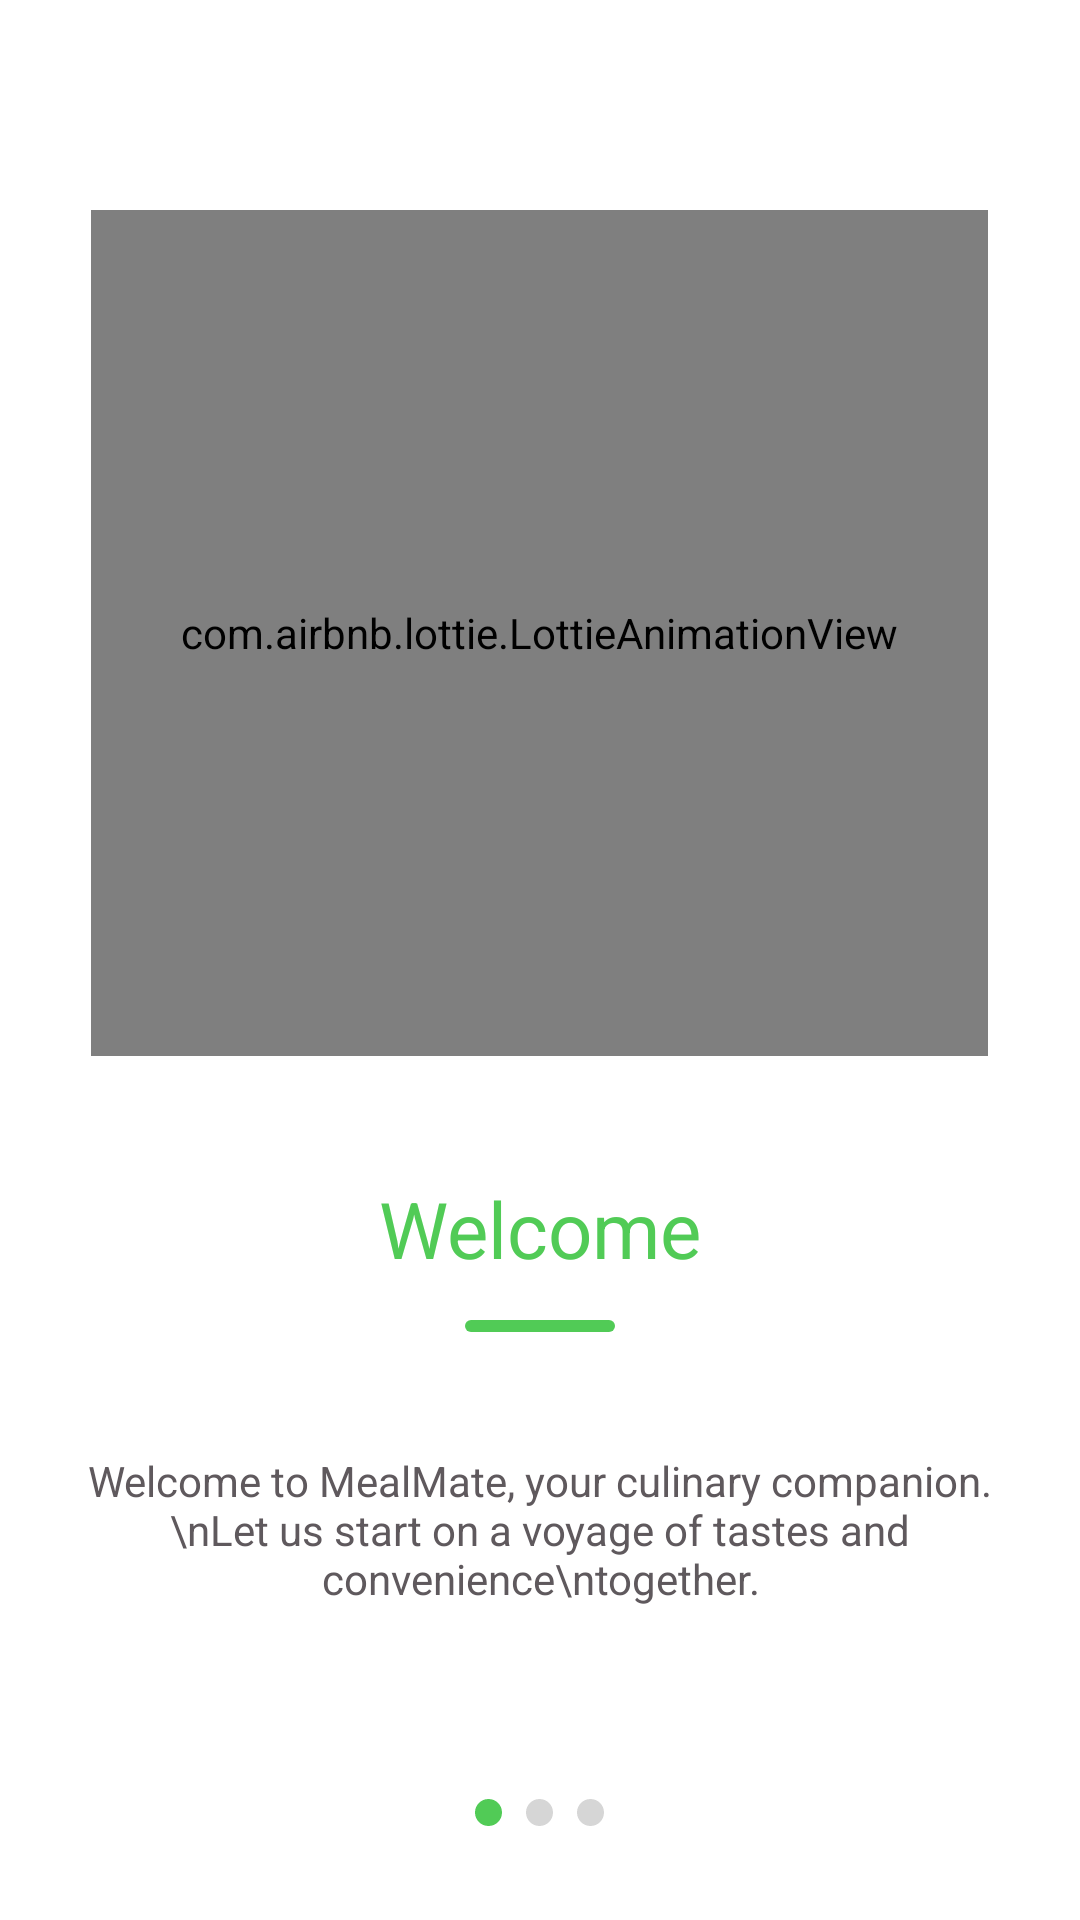

Reconstruct the res/layout file that produces this screen, plus the resources it refers to.
<!-- AndroidManifest.xml: application theme Theme.MealMate -->
<!-- res/layout/fragment_on_board_screen1.xml -->
<?xml version="1.0" encoding="utf-8"?>
    <LinearLayout xmlns:android="http://schemas.android.com/apk/res/android"
        xmlns:app="http://schemas.android.com/apk/res-auto"
        xmlns:tools="http://schemas.android.com/tools"
        android:id="@+id/OnBoardScreen1"
        android:layout_width="match_parent"
        android:layout_height="match_parent"
        android:orientation="vertical"
        tools:context=".OnBoardScreen1Fragment">

        <com.airbnb.lottie.LottieAnimationView
            android:id="@+id/animationView"
            android:layout_width="299dp"
            android:layout_height="282dp"
            android:layout_gravity="center_horizontal"
            android:layout_marginTop="70dp"
            app:lottie_autoPlay="true"
            app:lottie_loop="false"
            app:lottie_rawRes="@raw/sc1" />

        <TextView
            android:id="@+id/textView"
            android:layout_width="wrap_content"
            android:layout_height="wrap_content"
            android:text="@string/welcom"
            android:layout_marginTop="40dp"
            android:layout_gravity="center_horizontal"
            android:textColor="#51CB56"
            android:textSize="26sp" />

        <View
            android:id="@+id/divider"
            android:layout_width="50dp"
            android:layout_height="4dp"
            android:layout_gravity="center_horizontal"
            android:layout_marginTop="13dp"
            android:background="@drawable/dividor"/>

        <TextView
            android:id="@+id/textView2"
            android:layout_width="match_parent"
            android:layout_height="wrap_content"
            android:textAlignment="center"
            android:layout_marginTop="40dp"
            android:layout_marginLeft="20dp"
            android:layout_marginRight="20dp"
            android:textSize="14sp"
            android:textColor="#5F595D"
            android:text="Welcome to MealMate, your culinary companion.\nLet us start on a voyage of tastes and convenience\ntogether." />
        <LinearLayout
            android:layout_width="wrap_content"
            android:layout_height="wrap_content"
            android:orientation="horizontal"
            android:layout_marginTop="60dp"
            android:layout_gravity="center">

            <ImageView
                android:layout_width="9dp"
                android:layout_height="9dp"
                android:layout_margin="4dp"
                android:src="@drawable/circlegreen" /> 

            <ImageView
                android:layout_width="9dp"
                android:layout_height="9dp"
                android:layout_margin="4dp"
                android:src="@drawable/circle" /> 

            <ImageView
                android:layout_width="9dp"
                android:layout_height="9dp"
                android:layout_margin="4dp"
                android:src="@drawable/circle" /> 

        </LinearLayout>
    <Button
        android:id="@+id/nextbtn"
        android:layout_width="146dp"
        android:layout_height="45dp"
        android:layout_gravity="center_horizontal"
        android:layout_marginTop="30dp"
        android:backgroundTint="#51CB56"
        android:text="@string/next" />

    <TextView
        android:id="@+id/skip"
        android:layout_width="wrap_content"
        android:layout_height="wrap_content"
        android:layout_gravity="center_horizontal"
        android:layout_marginTop="20dp"
        android:textColor="#51CB56"
        android:textSize="16sp"
        android:text="@string/skip" />
</LinearLayout>
<!-- resources referenced by this layout -->
<resources>
  <!-- drawable circle (drawable) -->
  <?xml version="1.0" encoding="utf-8"?>
  <shape xmlns:android="http://schemas.android.com/apk/res/android">
      <solid android:color="#D6D6D6" /> 
      <corners android:radius="50dp" /> 
      <size android:width="16dp" android:height="16dp" /> 
  </shape>
  <!-- drawable circlegreen (drawable) -->
  <?xml version="1.0" encoding="utf-8"?>
      <shape xmlns:android="http://schemas.android.com/apk/res/android">
          <solid android:color="#51CB56" /> 
          <corners android:radius="50dp" /> 
          <size android:width="16dp" android:height="16dp" /> 
      </shape>
  <!-- drawable dividor (drawable) -->
  <?xml version="1.0" encoding="utf-8"?>
  <shape xmlns:android="http://schemas.android.com/apk/res/android">
          <solid android:color="#51CB56"/> 
          <corners android:radius="20dp"/> 
  
  
      </shape>
  <string name="next">Next</string>
  <string name="skip">Skip</string>
  <string name="welcom">Welcome</string>
  <style name="Theme.MealMate" parent="Base.Theme.MealMate" />
  <style name="Base.Theme.MealMate" parent="Theme.MaterialComponents.DayNight.NoActionBar">
          
          
          <item name="android:statusBarColor">@color/gray</item>
  
      </style>
  <color name="gray">#8F878C</color>
</resources>
